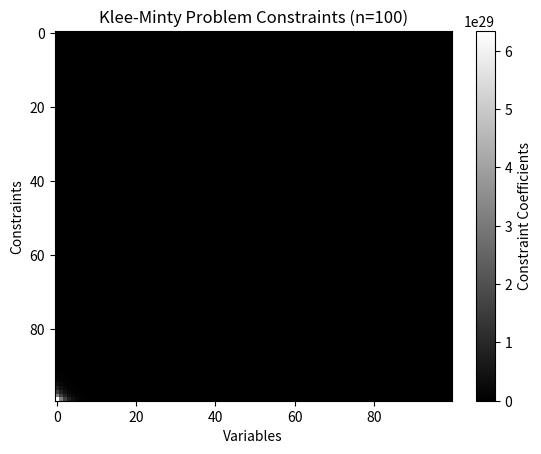

Write the Python code that produced this figure.
import numpy as np
import matplotlib.pyplot as plt
import scipy.optimize as opt

def klee_minty_problem(n):
    # Define the objective function coefficients
    c = np.array([-2**(n - j) for j in range(n)])
    
    # Define the constraint matrix A and bounds
    A = np.zeros((n, n))
    for i in range(n):
        A[i, :i+1] = [2**(i - j) for j in range(i+1)]  # Corrected line
    b = np.array([100**(i - 1) for i in range(1, n + 1)])
    
    # Define variable bounds
    bounds = [(0, None) for _ in range(n)]
    
    return c, A, b, bounds

def solve_klee_minty_problem(n):
    c, A, b, bounds = klee_minty_problem(n)
    
    # Use linear programming solver to solve the problem
    result = opt.linprog(c, A_ub=A, b_ub=b, bounds=bounds, method='highs')
    
    return result

def plot_klee_minty_problem(n):
    _, A, _, _ = klee_minty_problem(n)
    
    # Plot the constraint matrix A
    plt.imshow(A, cmap='gray', interpolation='nearest', aspect='auto')
    plt.title(f'Klee-Minty Problem Constraints (n={n})')
    plt.xlabel('Variables')
    plt.ylabel('Constraints')
    plt.colorbar(label='Constraint Coefficients')
    plt.show()

if __name__ == "__main__":
    n = 100  # You can change the value of n here
    
    # Solve the problem
    result = solve_klee_minty_problem(n)
    
    # Print and explain the results
    print(f"Optimal Solution (x): {result.x}")
    print(f"Optimal Objective Value (Z): {result.fun}")
    
    # Plot the constraint matrix A
    plot_klee_minty_problem(n)
